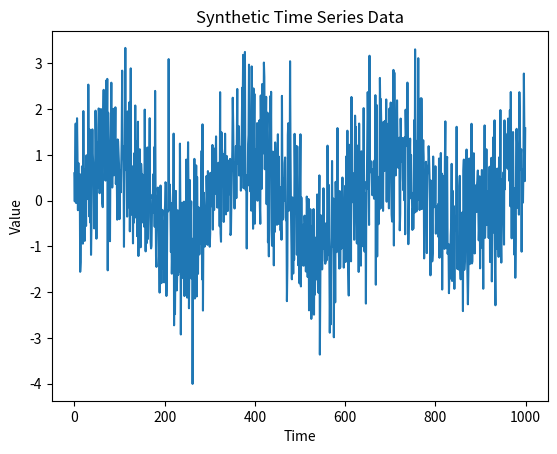
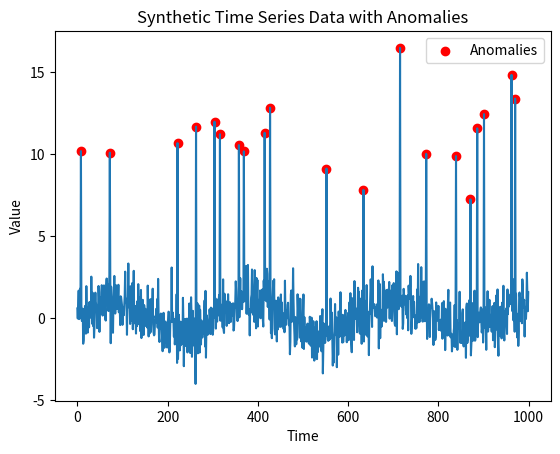

Python code for these plots, in order:
import numpy as np
import pandas as pd
import matplotlib.pyplot as plt

np.random.seed(42)

t=np.arange(0,1000)

data=np.sin(0.02*t)+0.1+np.random.normal(size=len(t))

plt.figure()
plt.plot(t,data)
plt.title("Synthetic Time Series Data")
plt.xlabel("Time")
plt.ylabel("Value")
plt.show()

anomaly_indices = np.random.randint(0, len(t), size=20)

data[anomaly_indices] += np.random.normal(10, 2, size=20)

plt.figure()
plt.plot(t, data)
plt.scatter(t[anomaly_indices], data[anomaly_indices], color='red', label='Anomalies')
plt.title("Synthetic Time Series Data with Anomalies")
plt.xlabel("Time")
plt.ylabel("Value")
plt.legend()
plt.show()

df=pd.DataFrame(
    {
        "timeStamp": pd.date_range(start="2023-01-01", periods=len(t), freq="h"),
        "value": data
    }
)

print(df.head())

df.to_csv("synhetic_series.csv",index=False)
